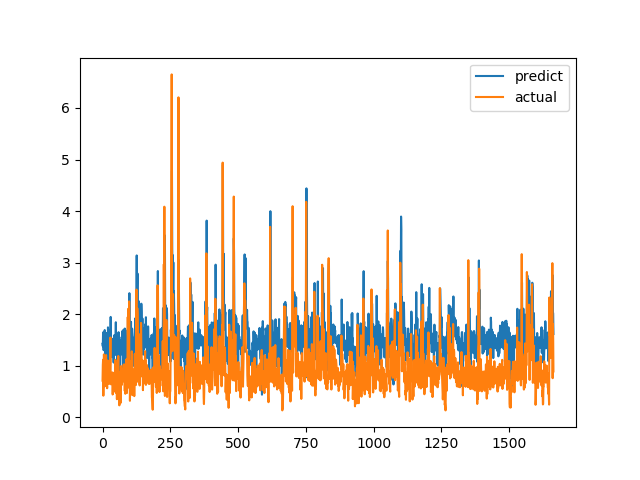

Source data for this figure (header and first rows):
predict, actual
1.426, 0.7094
1.377, 1.015
1.646, 1.116
1.617, 0.4183
1.301, 1.002
1.572, 1.219
1.527, 1.143
1.567, 0.6528
1.691, 0.6747
1.492, 0.601
1.22, 0.6695
1.499, 0.6538
1.214, 0.7814
1.4, 1.206
1.636, 0.8469
1.579, 0.8286
1.296, 0.6482
1.234, 0.5624
1.2, 0.7183
0.8602, 1.1
1.744, 0.9542
1.663, 0.729
1.447, 0.6694
1.151, 0.8631
1.501, 0.6465
1.548, 0.8223
0.8588, 0.9236
1.682, 0.8301
1.41, 1.067
1.638, 1.546
1.946, 0.6827
1.585, 0.6386
1.167, 0.6464
1.426, 0.6881
1.322, 0.7274
1.363, 0.65
1.387, 0.8694
1.521, 0.4409
1.175, 0.4519
1.391, 0.7575
1.248, 0.4952
1.061, 0.6851
1.483, 0.7244
1.59, 0.8654
1.555, 0.74
1.376, 0.8071
1.251, 0.8204
1.209, 1.114
1.525, 1.109
1.843, 0.4751
1.421, 1.039
1.491, 0.9458
1.39, 0.7878
1.576, 0.3505
1.082, 0.9368
1.493, 0.9868
1.515, 0.647
1.422, 1.03
1.345, 1.187
1.65, 0.9329
... 1,604 more rows
